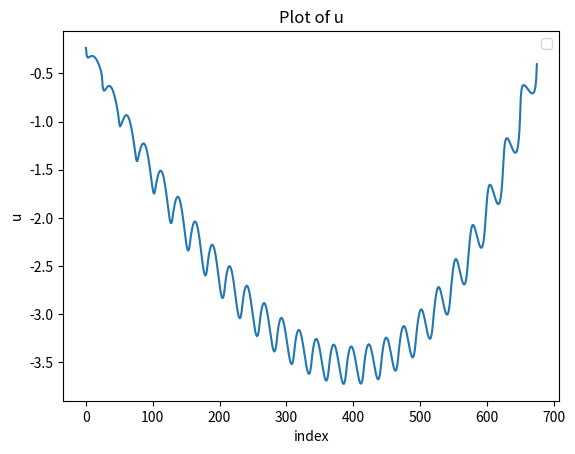
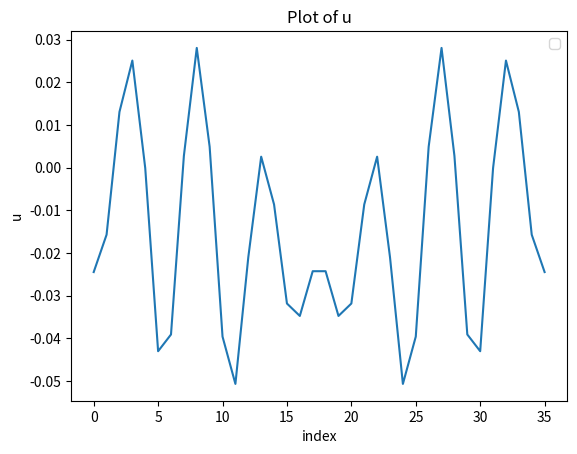

Here is the Python script that generated these plots, in order:
#!/usr/bin/env python3
# -*- coding: utf-8 -*-
"""
Diffusion 3

[redacted]
"""

import numpy as np
import matplotlib.pyplot as plt
from numpy.linalg import inv

N = 5
N = 25
h = 1/N

M = np.zeros(((N+1)**2,(N+1)**2))
M[0,0] = -4
M[0,1] = 1
M[0,N] = 1

for i in range(N-1):
    M[i+1,i] = 1
    M[i+1,i+1] = -4
    M[i+1,i+2] = 1
    M[i+1,N+i+1] = 1

for ii in range(N**2+1):
    print(ii+N)
    M[ii+N,ii] = 1
    M[ii+N,ii+N-1] = 1
    M[ii+N,ii+N] = -4 
    M[ii+N,ii+N+1] = 1
    M[ii+N,ii+N+N] = 1

for iii in range(N-1):
    M[-(iii+2),-(iii+1)] = 1
    M[-(iii+2),-(iii+2)] = -4
    M[-(iii+2),-(iii+3)] = 1
    M[-(iii+2),-(N+iii+2)] = 1

M[-1,-1] = -4
M[-1,-2] = 1
M[-1,-(N+1)] = 1

M =  1 / h ** 2 *M
Minv = inv(M)

farr = np.zeros((N+1)**2)

for y in range(N+1):
    for x in range(N+1):
        farr[x+y*(N+1)] = 2*(1-x/5)*x/5 + 2*(1-y/5)*y/5

uarr = - Minv.dot(farr)


plt.figure()
plt.plot(uarr)
plt.legend()
plt.title('Plot of u')
plt.xlabel('index')
plt.ylabel('u')




# %% Bunus part e
N = 5
e = 0.5
e = 0.8
e = 0.2
h = 1/N

M = np.zeros(((N+1)**2,(N+1)**2))
M[0,0] = -2-2*e
M[0,1] = 1
M[0,N] = 1

for i in range(N-1):
    M[i+1,i] = 1
    M[i+1,i+1] = -2-2*e
    M[i+1,i+2] = 1
    M[i+1,N+i+1] = 1

for ii in range(N**2+1):
    print(ii+N)
    M[ii+N,ii] = 1
    M[ii+N,ii+N-1] = 1
    M[ii+N,ii+N] = -2-2*e
    M[ii+N,ii+N+1] = 1
    M[ii+N,ii+N+N] = 1

for iii in range(N-1):
    M[-(iii+2),-(iii+1)] = 1
    M[-(iii+2),-(iii+2)] = -2-2*e
    M[-(iii+2),-(iii+3)] = 1
    M[-(iii+2),-(N+iii+2)] = 1

M[-1,-1] = -2-2*e
M[-1,-2] = 1
M[-1,-(N+1)] = 1

M =  1 / h ** 2 *M
Minv = inv(M)

farr = np.zeros((N+1)**2)

for y in range(N+1):
    for x in range(N+1):
        farr[x+y*(N+1)] = 2*(1-x/5)*x/5 + 2*(1-y/5)*y/5

uarr = - Minv.dot(farr)


plt.figure()
plt.plot(uarr)
plt.legend()
plt.title('Plot of u')
plt.xlabel('index')
plt.ylabel('u')




